Photos from the image-classification dataset "semi-conductor-image-classification-first" in the GitHub repository Natsukashii/Datasets. Its 2 classes are: bad 1, good semiconductor.

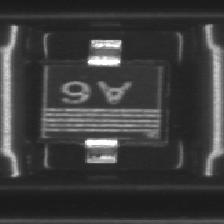
Label: bad 1

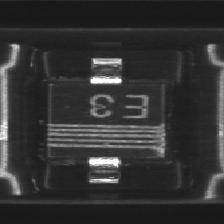
Label: bad 1

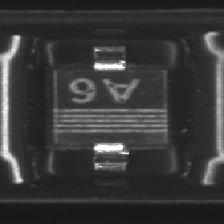
Label: good semiconductor

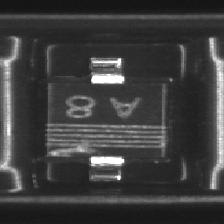
Label: bad 1

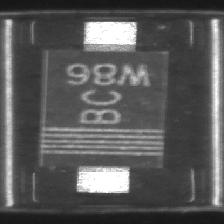
Label: good semiconductor

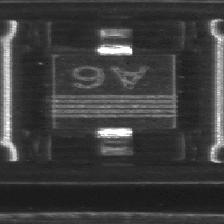
Label: good semiconductor
